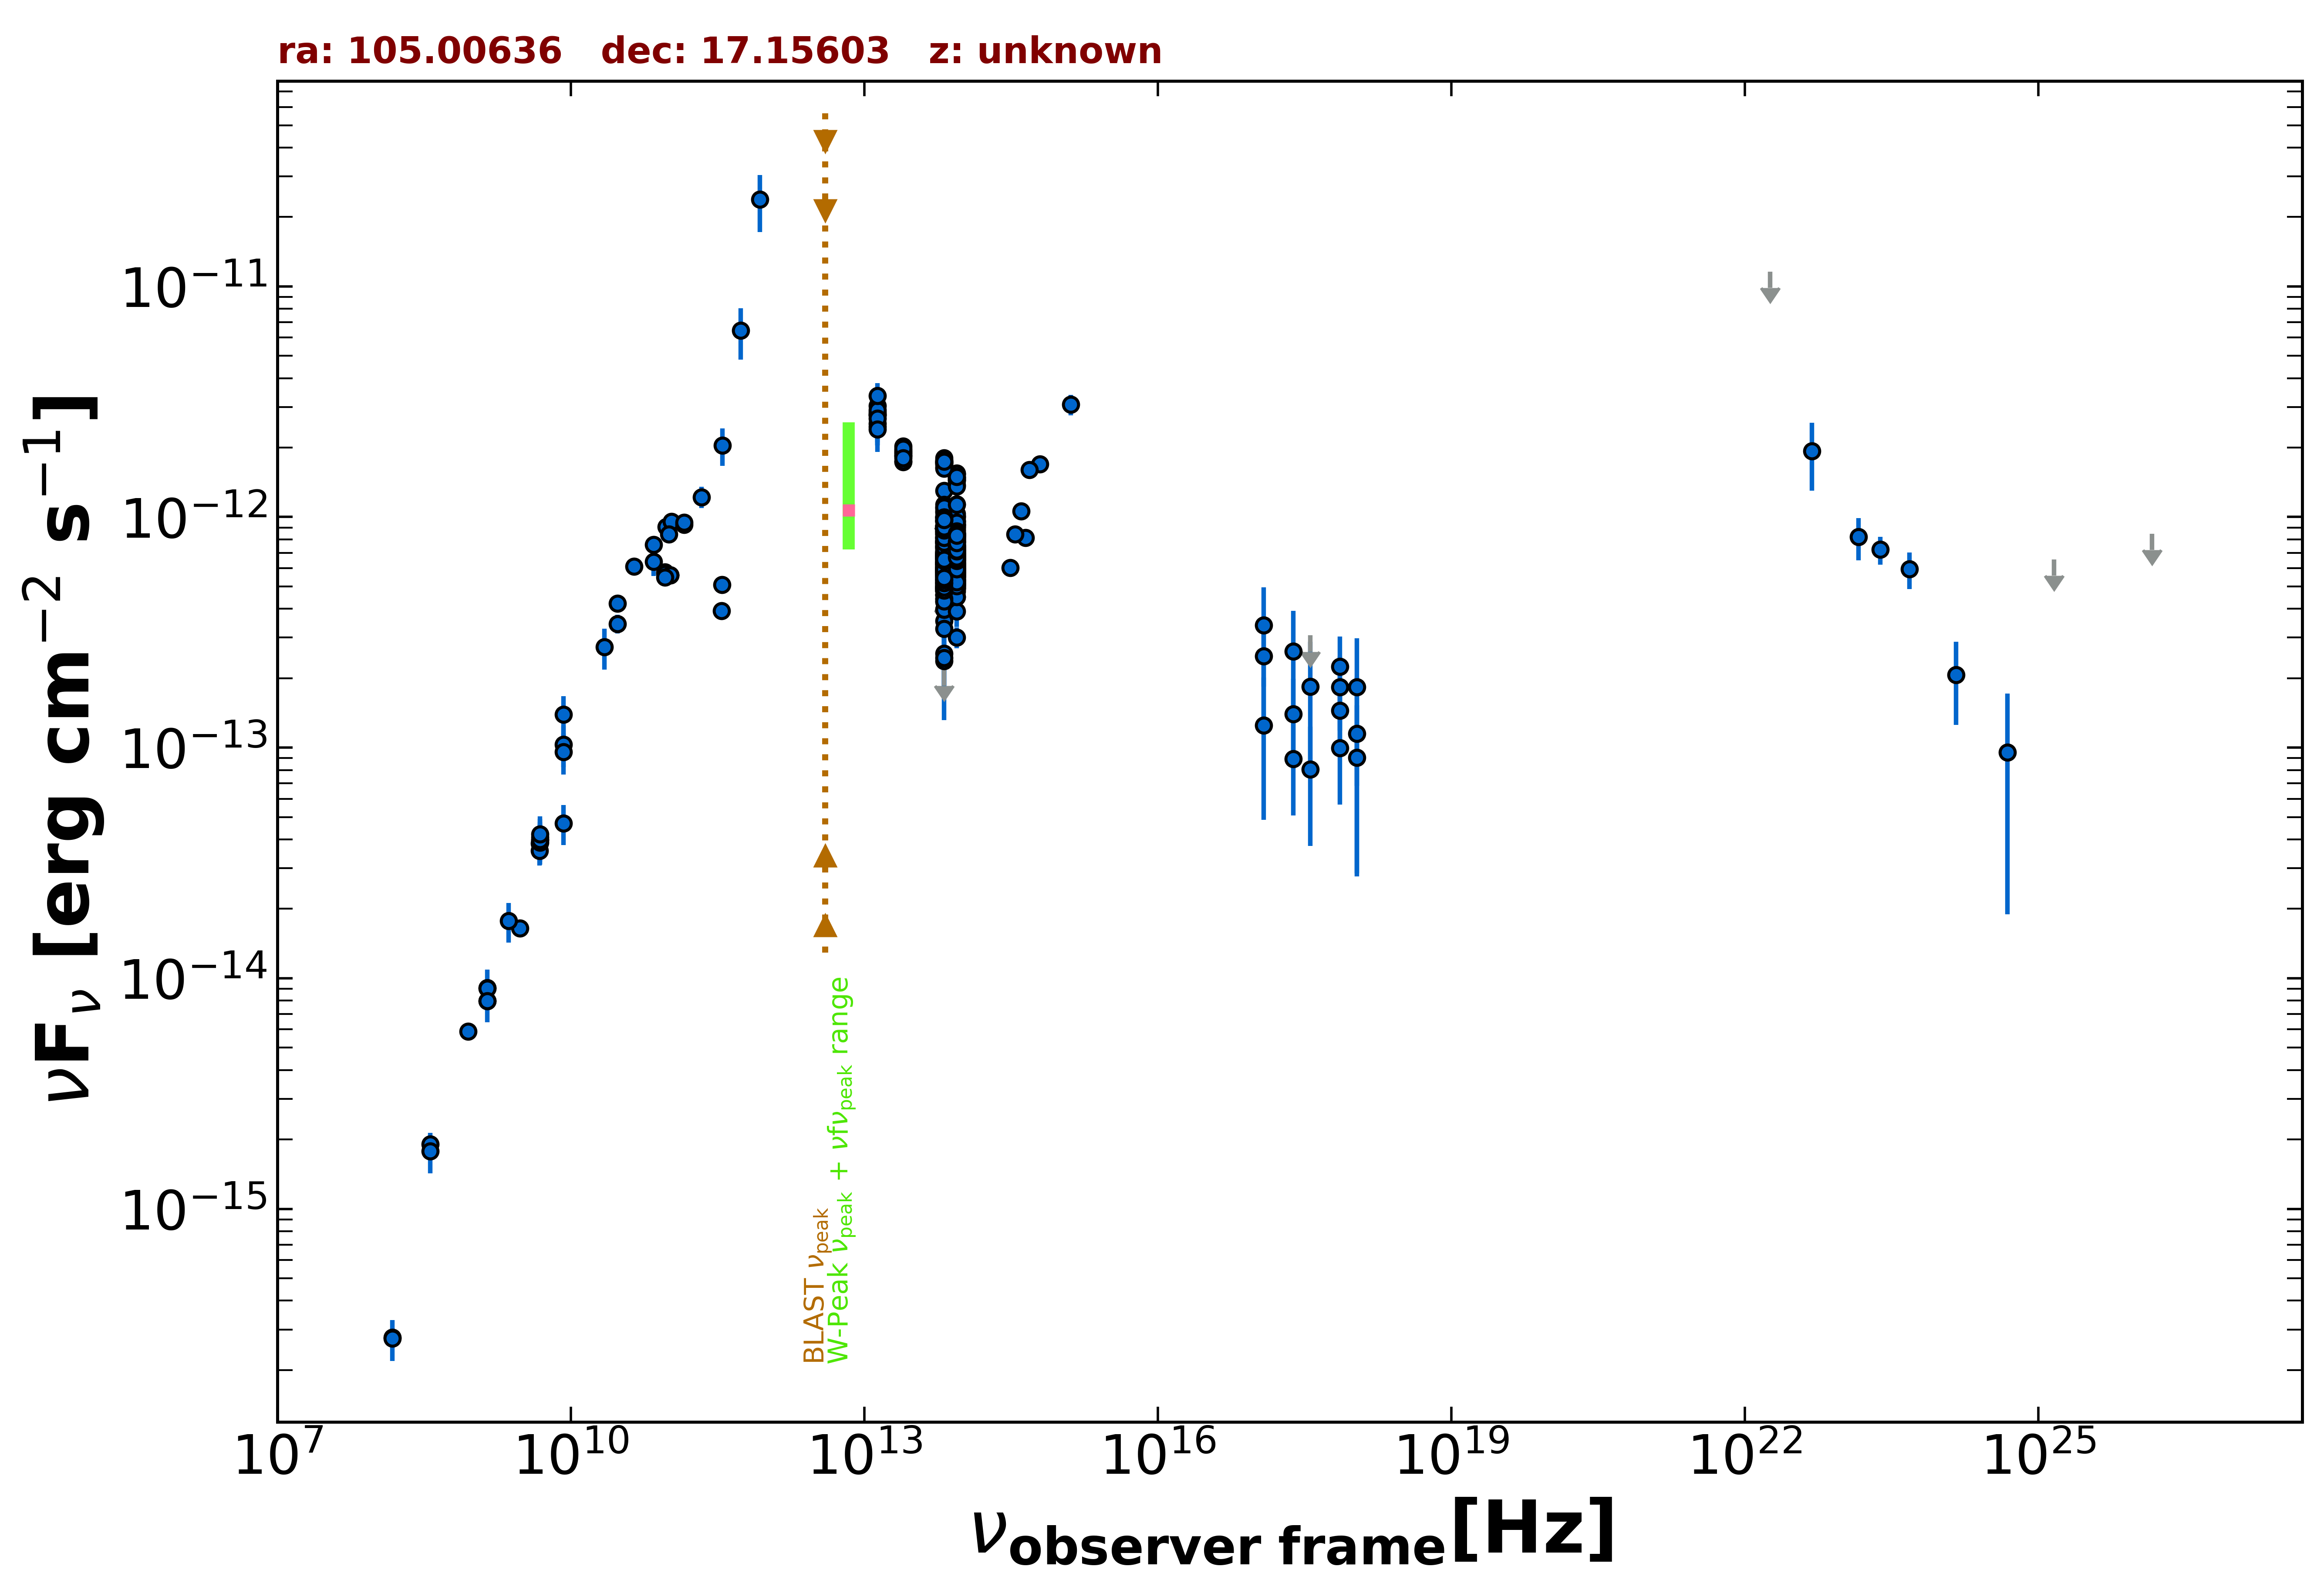

Source data for this figure (header and first rows):
freq., flux, err_flux, MJD_start, MJD_end, flag, catalog, reference
1.400e+09, 9.064e-15, 2.715e-16, 55000, 55000, , NVSS, Condon et al. 1998  AJ  115  1693
8.870e+08, 5.874e-15, 4.160e-16, 55000, 55000, , RACS, Hale et al. 2021  PASA  38  e058
3.000e+09, 1.647e-14, 2.000e-17, 55000, 55000, , VLASSQL, Gordon et al. 2021  ApJS  255  30
2.418e+17, 1.400e-13, 5.901e-14, 58124, 58546, , 1OUSX, Giommi et al. in preparation
3.627e+17, 8.044e-14, 4.305e-14, 58124, 58546, , 1OUSX, Giommi et al. in preparation
7.253e+17, 1.447e-13, 4.010e-14, 58124, 58546, , 1OUSX, Giommi et al. in preparation
1.088e+18, 9.038e-14, 6.192e-14, 58124, 58546, , 1OUSX, Giommi et al. in preparation
7.253e+17, 1.835e-13, 6.485e-14, 55000, 55000, , 2SXPS, Evans et al. 2020  ApJS  247  54
1.209e+17, 2.497e-13, 1.173e-13, 55000, 55000, , 2SXPS, Evans et al. 2020  ApJS  247  54
1.088e+18, 1.832e-13, 1.148e-13, 55000, 55000, , 2SXPS, Evans et al. 2020  ApJS  247  54
1.500e+08, 2.772e-16, 2.805e-17, 55000, 55000, , TGSS150, Intema et al. 2017  A&A  598  A781
4.800e+09, 3.840e-14, 3.410e-15, 55000, 55000, , GB6, Gregory et al. 1996  ApJS  103  427
4.800e+09, 3.571e-14, 4.850e-15, 55000, 55000, , GB87, Gregory et al. 1992  VizieR  VIII/14/j20…
4.850e+09, 3.977e-14, 0.000e+00, 55000, 55000, , NORTH20, White and Becker  1992  ApJS  79  331
1.400e+09, 7.980e-15, 0.000e+00, 55000, 55000, , NORTH20, White and Becker  1992  ApJS  79  331
3.650e+08, 1.909e-15, 0.000e+00, 55000, 55000, , NORTH20, White and Becker  1992  ApJS  79  331
9.435e+10, 9.058e-13, 3.775e-14, 56143, 56143, , ALMA, Bonato et al. 2019  MNRAS  485  1188
1.063e+11, 9.563e-13, 5.295e-14, 56143, 56143, , ALMA, Bonato et al. 2019  MNRAS  485  1188
1.035e+11, 5.588e-13, 3.105e-14, 56655, 56655, , ALMA, Bonato et al. 2019  MNRAS  485  1188
9.146e+10, 5.762e-13, 2.740e-14, 56655, 56655, , ALMA, Bonato et al. 2019  MNRAS  485  1188
1.035e+11, 5.588e-13, 3.105e-14, 56655, 56655, , ALMA, Bonato et al. 2019  MNRAS  485  1188
9.146e+10, 5.671e-13, 2.745e-14, 56655, 56655, , ALMA, Bonato et al. 2019  MNRAS  485  1188
1.035e+11, 5.588e-13, 3.105e-14, 56657, 56657, , ALMA, Bonato et al. 2019  MNRAS  485  1188
9.146e+10, 5.488e-13, 2.745e-14, 56657, 56657, , ALMA, Bonato et al. 2019  MNRAS  485  1188
3.476e+11, 3.925e-13, 1.945e-14, 57163, 57163, , ALMA, Bonato et al. 2019  MNRAS  485  1188
3.495e+11, 5.085e-13, 2.550e-14, 57250, 57250, , ALMA, Bonato et al. 2019  MNRAS  485  1188
1.430e+11, 9.271e-13, 5.085e-14, 55000, 55000, , PCCS2143, GHz The Planck Collaboration 2018  A&A  …
3.000e+10, 4.225e-13, 1.600e-14, 55000, 55000, , PCCS2, 30 GHz The Planck Collaboration 2018  A&…
7.000e+10, 6.408e-13, 8.635e-14, 55000, 55000, , PCCS2, 70 GHz The Planck Collaboration 2018  A&…
3.000e+10, 3.445e-13, 3.215e-14, 55000, 55000, , PCNT, The Planck Collaboration 2018  A&A  619 …
4.400e+10, 6.098e-13, 4.950e-14, 55000, 55000, , PCNT, The Planck Collaboration 2018  A&A  619 …
7.000e+10, 7.594e-13, 5.190e-14, 55000, 55000, , PCNT, The Planck Collaboration 2018  A&A  619 …
1.000e+11, 8.406e-13, 3.850e-14, 55000, 55000, , PCNT, The Planck Collaboration 2018  A&A  619 …
1.430e+11, 9.490e-13, 5.510e-14, 55000, 55000, , PCNT, The Planck Collaboration 2018  A&A  619 …
2.170e+11, 1.221e-12, 1.300e-13, 55000, 55000, , PCNT, The Planck Collaboration 2018  A&A  619 …
3.530e+11, 2.045e-12, 3.795e-13, 55000, 55000, , PCNT, The Planck Collaboration 2018  A&A  619 …
5.450e+11, 6.428e-12, 1.606e-12, 55000, 55000, , PCNT, The Planck Collaboration 2018  A&A  619 …
8.570e+11, 2.379e-11, 6.590e-12, 55000, 55000, , PCNT, The Planck Collaboration 2018  A&A  619 …
8.817e+13, 5.679e-13, 3.200e-15, 55000, 55000, , UNWISE, Schlafly et al. 2019  ApJS  240  30
6.517e+13, 7.614e-13, 4.800e-15, 55000, 55000, , UNWISE, Schlafly et al. 2019  ApJS  240  30
8.817e+13, 1.136e-12, 2.600e-14, 55000, 55000, , WISE, Wright et al. 2010  AJ  140  1868
6.517e+13, 1.303e-12, 3.000e-14, 55000, 55000, , WISE, Wright et al. 2010  AJ  140  1868
2.498e+13, 1.877e-12, 6.050e-14, 55000, 55000, , WISE, Wright et al. 2010  AJ  140  1868
1.363e+13, 2.790e-12, 1.880e-13, 55000, 55000, , WISE, Wright et al. 2010  AJ  140  1868
8.817e+13, 5.120e-13, 3.115e-14, 58032, 58032, , NEOWISE, Mainzer et al. 2014  ApJ  792  30
6.517e+13, 4.582e-13, 4.610e-14, 58032, 58032, , NEOWISE, Mainzer et al. 2014  ApJ  792  30
8.817e+13, 5.210e-13, 3.025e-14, 58033, 58033, , NEOWISE, Mainzer et al. 2014  ApJ  792  30
6.517e+13, 4.923e-13, 5.770e-14, 58033, 58033, , NEOWISE, Mainzer et al. 2014  ApJ  792  30
8.817e+13, 4.500e-13, 3.565e-14, 58033, 58033, , NEOWISE, Mainzer et al. 2014  ApJ  792  30
6.517e+13, 4.887e-13, 4.280e-14, 58033, 58033, , NEOWISE, Mainzer et al. 2014  ApJ  792  30
8.817e+13, 5.158e-13, 3.325e-14, 58033, 58033, , NEOWISE, Mainzer et al. 2014  ApJ  792  30
6.517e+13, 5.057e-13, 4.340e-14, 58033, 58033, , NEOWISE, Mainzer et al. 2014  ApJ  792  30
8.817e+13, 5.938e-13, 3.335e-14, 58033, 58033, , NEOWISE, Mainzer et al. 2014  ApJ  792  30
6.517e+13, 2.562e-13, 8.180e-14, 58033, 58033, , NEOWISE, Mainzer et al. 2014  ApJ  792  30
8.817e+13, 5.087e-13, 2.955e-14, 58033, 58033, , NEOWISE, Mainzer et al. 2014  ApJ  792  30
6.517e+13, 4.919e-13, 4.535e-14, 58033, 58033, , NEOWISE, Mainzer et al. 2014  ApJ  792  30
8.817e+13, 4.939e-13, 2.960e-14, 58033, 58033, , NEOWISE, Mainzer et al. 2014  ApJ  792  30
6.517e+13, 5.232e-13, 5.065e-14, 58033, 58033, , NEOWISE, Mainzer et al. 2014  ApJ  792  30
8.817e+13, 5.312e-13, 3.675e-14, 58033, 58033, , NEOWISE, Mainzer et al. 2014  ApJ  792  30
6.517e+13, 5.001e-13, 4.845e-14, 58033, 58033, , NEOWISE, Mainzer et al. 2014  ApJ  792  30
... 548 more rows
